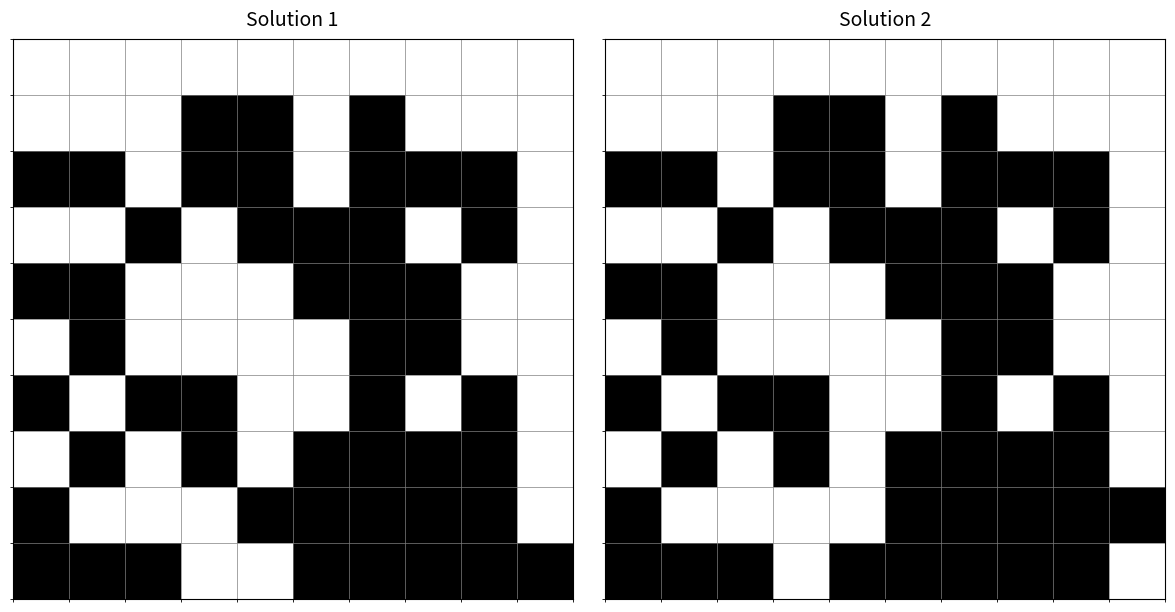

Write the Python code that produced this figure.
import numpy as np
import random
import matplotlib.pyplot as plt

def visualize_binary_matrix(matrix1, matrix2=None, figsize=(12, 6), title1="Matrix 1", title2="Matrix 2"):
    """
    Visualize one or two binary matrices as pixel images where 1 is black and 0 is white.
    
    Parameters:
    -----------
    matrix1 : numpy.ndarray or list
        First 2D array containing 0s and 1s
    matrix2 : numpy.ndarray or list, optional
        Second 2D array containing 0s and 1s. If None, only matrix1 is displayed.
    figsize : tuple, optional
        Figure size (width, height) in inches. Default is (12, 6) for two matrices
    title1 : str, optional
        Title for the first matrix. Default is "Matrix 1"
    title2 : str, optional
        Title for the second matrix. Default is "Matrix 2"
    
    Returns:
    --------
    None
        Displays the visualization using matplotlib
    
    Example:
    --------
    >>> matrix1 = np.array([[0, 0, 0], [0, 0, 1], [0, 1, 1]])
    >>> matrix2 = np.array([[1, 0, 0], [0, 0, 1], [0, 1, 1]])
    >>> visualize_binary_matrix(matrix1, matrix2)
    """
    # Convert to numpy arrays
    matrix1 = np.array(matrix1)
    
    if matrix2 is None:
        # Single matrix display
        fig, ax = plt.subplots(figsize=(6, 6))
        axes = [ax]
        matrices = [matrix1]
        titles = [title1]
    else:
        # Two matrix display
        matrix2 = np.array(matrix2)
        fig, axes = plt.subplots(1, 2, figsize=figsize)
        matrices = [matrix1, matrix2]
        titles = [title1, title2]
    
    for ax, matrix, title in zip(axes, matrices, titles):
        # Ensure matrix is 2D
        if matrix.ndim == 1:
            matrix = matrix.reshape(1, -1)
        elif matrix.ndim > 2:
            raise ValueError(f"Matrix must be 1D or 2D, got shape {matrix.shape}")
        
        # Display the matrix as an image
        # cmap='gray_r' uses white for 0 and black for 1 (reversed)
        ax.imshow(matrix, cmap='gray_r', vmin=0, vmax=1, interpolation='nearest')
        
        # Remove axis ticks for cleaner look
        ax.set_xticks([])
        ax.set_yticks([])
        
        # Add title
        ax.set_title(title, fontsize=14, pad=10)
        
        # Add grid for better visualization
        n, m = matrix.shape
        ax.set_xticks(np.arange(-0.5, m, 1), minor=True)
        ax.set_yticks(np.arange(-0.5, n, 1), minor=True)
        ax.grid(which='minor', color='gray', linestyle='-', linewidth=0.5)
    
    plt.tight_layout()
    plt.show()

# Function to obtain a matrix from an integer
def num_to_mat(n, x):
    """
    Convert an integer to a 2D binary matrix representation.
    
    Parameters:
    -----------
    n : int
        Dimension of the output square matrix (n x n)
    x : int
        Integer to convert to binary representation
    
    Returns:
    --------
    numpy.ndarray
        A 2D array of shape (n, n) where the i-th position contains
        the i-th bit of x in binary representation (n^2 bits total)
    
    Example:
    --------
    >>> num_to_mat(3, 11)
    array([[0, 0, 0],
           [0, 0, 1],
           [0, 1, 1]])
    
    11 in 9-bit binary is 000001011
    """
    # Calculate total number of bits needed
    total_bits = n * n
    
    # Convert integer to binary string with n^2 bits (padded with zeros)
    binary_str = format(x, f'0{total_bits}b')
    
    # Convert binary string to list of integers
    binary_list = [int(bit) for bit in binary_str]
    
    # Reshape into (n, n) matrix
    matrix = np.array(binary_list).reshape(n, n)
    
    return matrix

# Function to output the nonogram clues for a given drawing
def get_clues(board : np.array):
    verticals = []
    horizontals = []

    for row in board:
        clue = []
        cur_count = 0
        for cell in row:
            if cell == 1:
                cur_count += 1

            elif cur_count > 0:
                clue.append(str(cur_count))
                cur_count = 0
        if cur_count > 0:
            clue.append(str(cur_count))
        if not len(clue):
            clue.append('0')
        horizontals.append(clue)

    for col in board.T:
        clue = []
        
        cur_count = 0
        for cell in col:
            if cell == 1:
                cur_count += 1

            elif cur_count > 0:
                clue.append(str(cur_count))
                cur_count = 0
        if cur_count > 0:
            clue.append(str(cur_count))
        if not len(clue):
            clue.append('0')
        verticals.append(clue)

    horizontals = [','.join(clue) for clue in horizontals]
    verticals = [','.join(clue) for clue in verticals]
    
    return '|'.join(horizontals) + '#' + '|'.join(verticals)

if __name__ == '__main__':
    
    sols = dict()
    for n in range(10,11):
        for i in range(2**(n**2)//10000, 0, -1):
            mat = num_to_mat(n, i)
            clues = get_clues(mat)
            
            if clues not in sols:
                sols[clues] = [mat]
            else:
                sols[clues].append(mat)
                break

    # Display two matrices with the same clues
    clue = random.choice([k for k in sols if len(sols[k]) > 1])
    ununique = sols[clue]
    print(clue)
    visualize_binary_matrix(ununique[0], ununique[1], 
                           title1="Solution 1", title2="Solution 2")